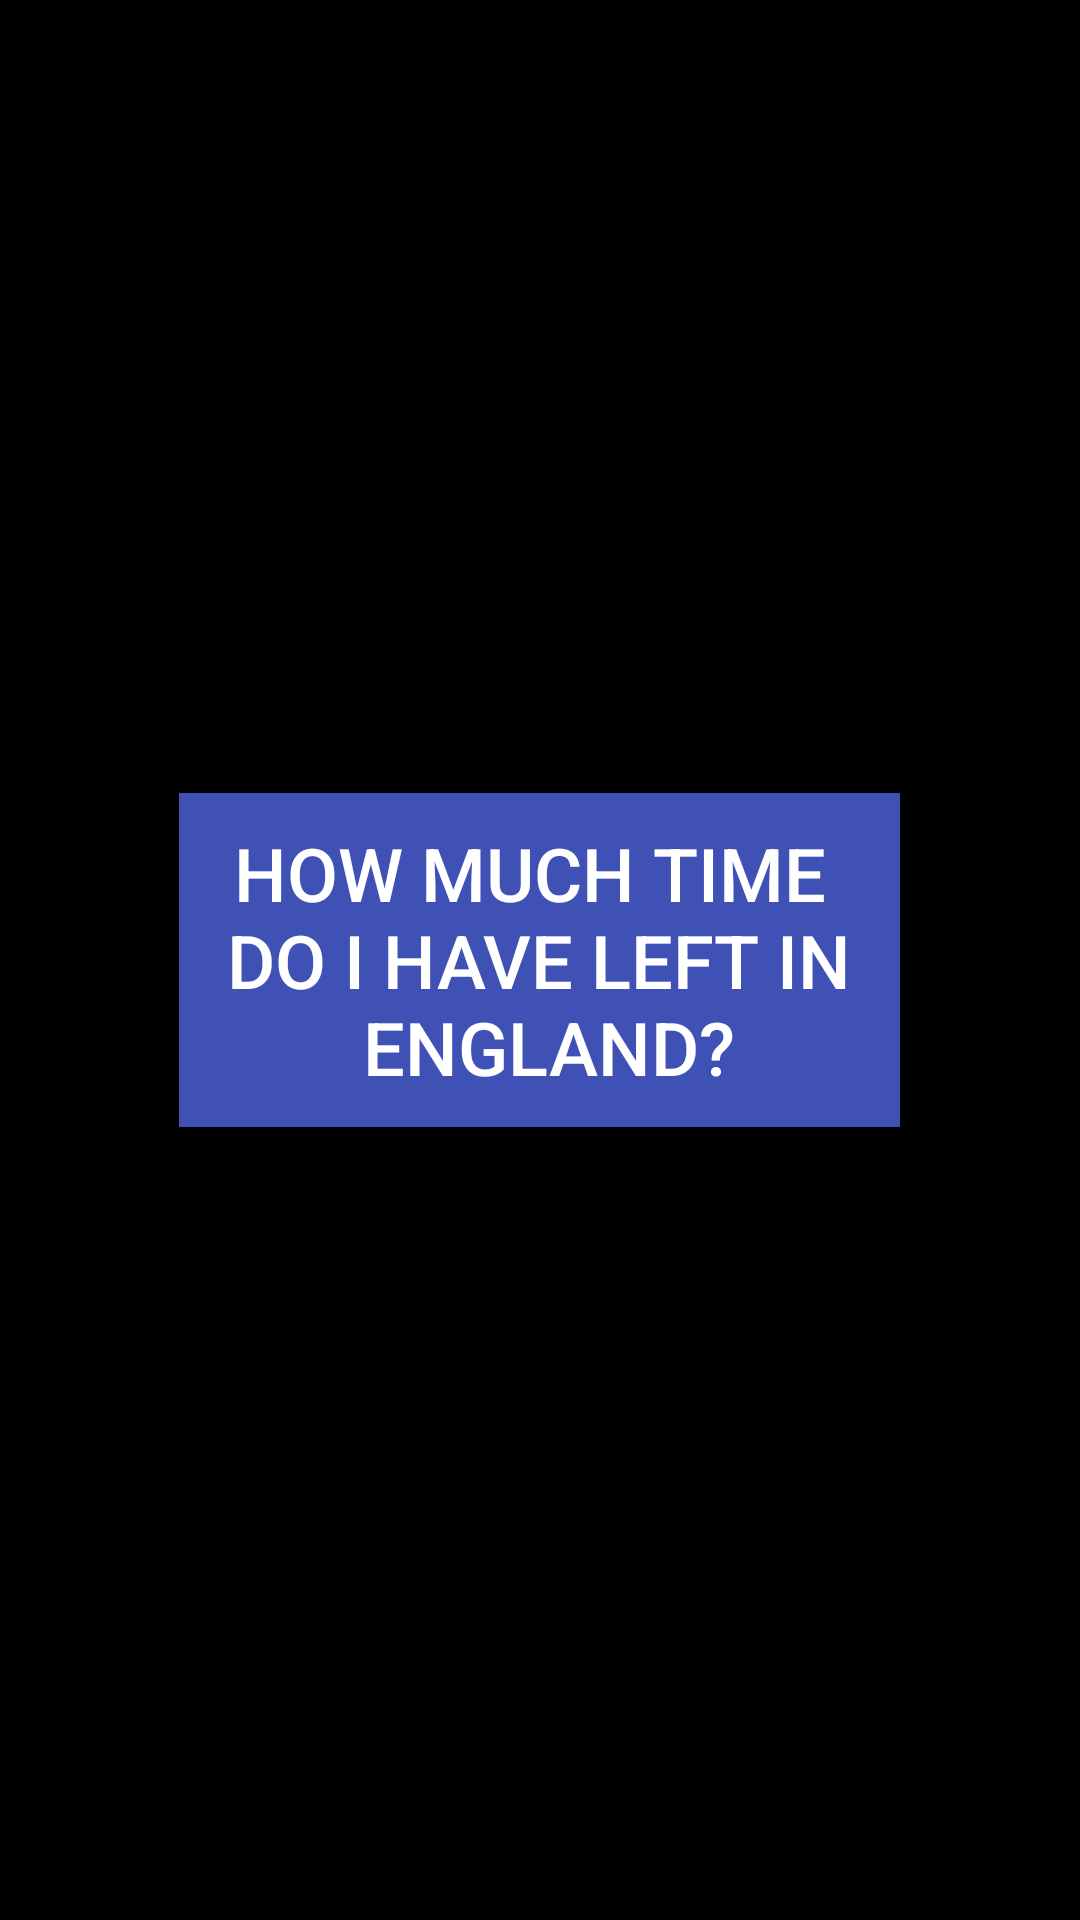

This screen was rendered from an Android layout file. Write that file and the resources it references.
<!-- AndroidManifest.xml: application theme AppTheme -->
<!-- res/layout/fragment_button.xml -->
<?xml version="1.0" encoding="utf-8"?>
<RelativeLayout
    xmlns:android="http://schemas.android.com/apk/res/android"
    android:orientation="vertical"
    android:layout_width="match_parent"
    android:layout_height="match_parent">
<Button
    android:id="@+id/button_countdown"
    android:layout_width="wrap_content"
    android:layout_height="wrap_content"
    android:layout_centerInParent="true"
    android:text="@string/button_fragment_text"
    android:textSize="12pt"
    android:background="@color/colorPrimary"
    android:padding="10dp"

    />



</RelativeLayout>
<!-- resources referenced by this layout -->
<resources>
  <color name="colorPrimary">#3F51B5</color>
  <string name="button_fragment_text">How much time \n do I have left in \n England?</string>
  <style name="AppTheme" parent="Theme.AppCompat.NoActionBar">
          
          <item name="android:background">@color/colorBackground</item>
          <item name="colorPrimary">@color/colorPrimary</item>
          <item name="colorPrimaryDark">@color/colorPrimaryDark</item>
          <item name="colorAccent">@color/colorAccent</item>
      </style>
  <color name="colorBackground">#000</color>
  <color name="colorPrimaryDark">#303F9F</color>
  <color name="colorAccent">#FF4081</color>
</resources>
